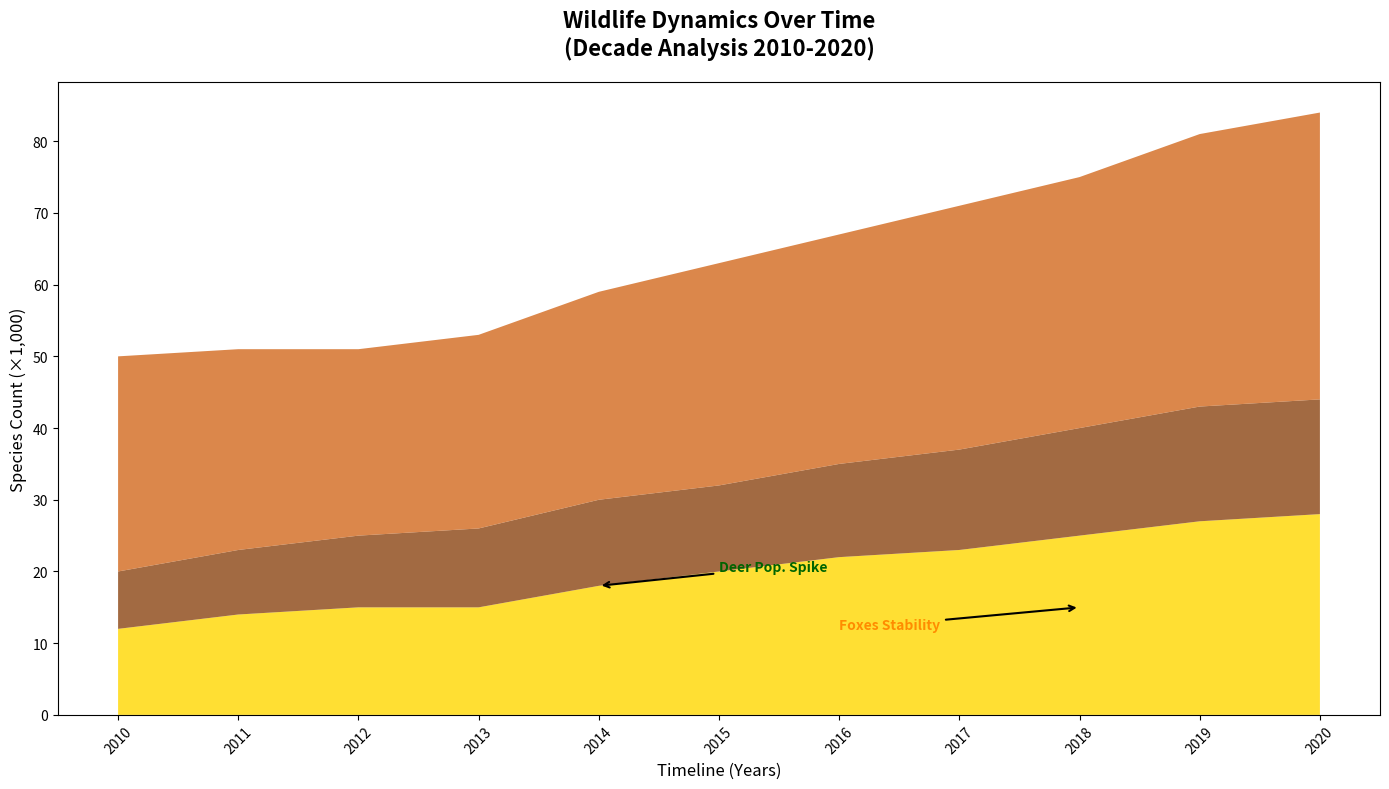

The matplotlib source for this figure:
import matplotlib.pyplot as plt
import numpy as np

years = np.arange(2010, 2021)

deer = [12, 14, 15, 15, 18, 20, 22, 23, 25, 27, 28]
foxes = [8, 9, 10, 11, 12, 12, 13, 14, 15, 16, 16]
rabbits = [30, 28, 26, 27, 29, 31, 32, 34, 35, 38, 40]

populations = np.vstack([deer, foxes, rabbits])

colors = ['#FFD700', '#8B4513', '#D2691E']  # Shuffled color list for the three groups

plt.figure(figsize=(14, 8))

plt.stackplot(years, populations, colors=colors, alpha=0.8)

plt.title('Wildlife Dynamics Over Time\n(Decade Analysis 2010-2020)', fontsize=16, fontweight='bold', pad=20)
plt.xlabel('Timeline (Years)', fontsize=12)
plt.ylabel('Species Count (×1,000)', fontsize=12)

plt.xticks(years, rotation=45)

plt.annotate('Deer Pop. Spike', xy=(2014, deer[4]), xytext=(2015, 20),
             arrowprops=dict(facecolor='green', arrowstyle='->', lw=1.5),
             fontsize=10, color='darkgreen', fontweight='bold')
plt.annotate('Foxes Stability', xy=(2018, foxes[8]), xytext=(2016, 12),
             arrowprops=dict(facecolor='orange', arrowstyle='->', lw=1.5),
             fontsize=10, color='darkorange', fontweight='bold')

plt.tight_layout()

plt.show()
